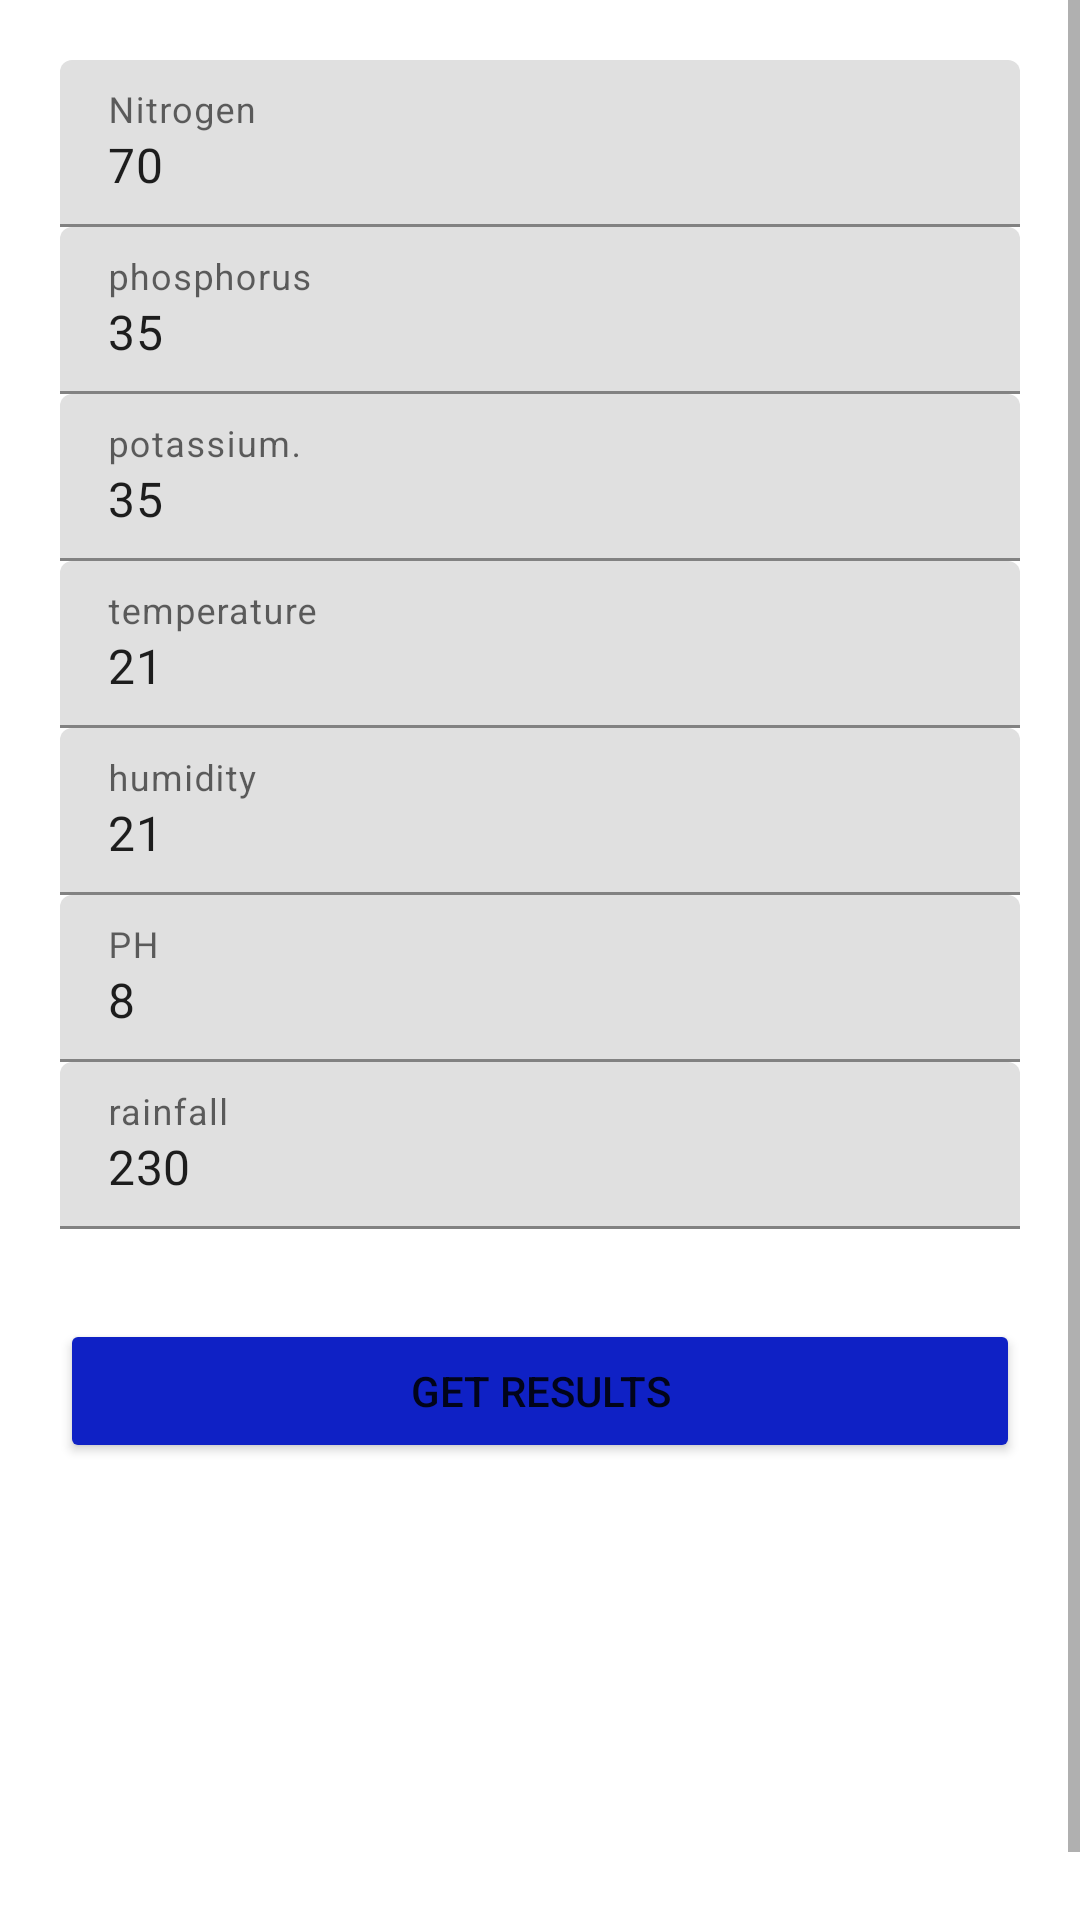

Write the Android layout XML for this screen, with the resource values it uses.
<!-- AndroidManifest.xml: application theme Theme.AgriLife -->
<!-- res/layout/fragment_advise.xml -->
<?xml version="1.0" encoding="utf-8"?>
<ScrollView xmlns:android="http://schemas.android.com/apk/res/android"
    xmlns:app="http://schemas.android.com/apk/res-auto"
    xmlns:tools="http://schemas.android.com/tools"
    android:layout_width="match_parent"
    android:layout_height="match_parent"
    tools:context=".MainActivity">

    <LinearLayout
        android:layout_width="match_parent"
        android:layout_height="wrap_content"
        android:orientation="vertical"
        android:padding="20dp">



        <com.google.android.material.textfield.TextInputLayout
            android:layout_width="match_parent"
            android:layout_height="wrap_content"
            android:hint="Nitrogen"
            app:hintTextColor="@color/lightgreen"
            android:id="@+id/nitrogen1">
            <EditText
                android:id="@+id/nitrogen"
                android:layout_width="match_parent"
                android:layout_height="wrap_content"
                android:ems="10"
                android:inputType="textPersonName"
                android:text="70" />//add icon after height
        </com.google.android.material.textfield.TextInputLayout>

        <com.google.android.material.textfield.TextInputLayout
            android:layout_width="match_parent"
            android:layout_height="wrap_content"
            android:hint="phosphorus"
            android:id="@+id/phosphorus1">
            <EditText
                android:id="@+id/phosphorus"
                android:layout_width="match_parent"
                android:layout_height="wrap_content"
                android:ems="10"
                android:inputType="textEmailAddress"
                android:text="35"/>//add icon after height
        </com.google.android.material.textfield.TextInputLayout>

        <com.google.android.material.textfield.TextInputLayout
            android:layout_width="match_parent"
            android:layout_height="wrap_content"
            android:hint="potassium."
            android:id="@+id/potassium2">
            <EditText
                android:id="@+id/potassium"
                android:layout_width="match_parent"
                android:layout_height="wrap_content"
                android:ems="10"
                android:inputType="phone"
                android:text="35"/>//add icon after height
        </com.google.android.material.textfield.TextInputLayout>

        <com.google.android.material.textfield.TextInputLayout
            android:layout_width="match_parent"
            android:layout_height="wrap_content"
            android:hint="temperature"
            >
            <EditText
                android:id="@+id/temperature"
                android:layout_width="match_parent"
                android:layout_height="wrap_content"
                android:ems="10"
                android:inputType="text"
                android:text="21"/>//add icon after height
        </com.google.android.material.textfield.TextInputLayout>
        <com.google.android.material.textfield.TextInputLayout
            android:layout_width="match_parent"
            android:layout_height="wrap_content"
            android:hint="humidity"
            >
            <EditText
                android:id="@+id/humidity"
                android:layout_width="match_parent"
                android:layout_height="wrap_content"
                android:ems="10"
                android:inputType="text"
                android:text="21"/>//add icon after height
        </com.google.android.material.textfield.TextInputLayout>
        <com.google.android.material.textfield.TextInputLayout
            android:layout_width="match_parent"
            android:layout_height="wrap_content"
            android:hint="PH"
            >
            <EditText
                android:id="@+id/PH"
                android:layout_width="match_parent"
                android:layout_height="wrap_content"
                android:ems="10"
                android:inputType="text"
                android:text="8"/>//add icon after height
        </com.google.android.material.textfield.TextInputLayout>
        <com.google.android.material.textfield.TextInputLayout
            android:layout_width="match_parent"
            android:layout_height="wrap_content"
            android:hint="rainfall"
            >
            <EditText
                android:id="@+id/rainfall"
                android:layout_width="match_parent"
                android:layout_height="wrap_content"
                android:ems="10"
                android:inputType="text"
                android:text="230"/>//add icon after height
        </com.google.android.material.textfield.TextInputLayout>


        <Button

            android:layout_height="wrap_content"
            android:layout_marginTop="30dp"
            android:layout_width="match_parent"
            android:id="@+id/callapi"
            android:text="GET RESULTS"
            android:backgroundTint="@color/dark_blue"
            app:rippleColor="@color/ripple_effect"/>

        <Button

            android:layout_height="wrap_content"
            android:layout_marginTop="30dp"
            android:layout_width="match_parent"
            android:id="@+id/crop"
            android:visibility="invisible"
            android:text="CROP"
            android:backgroundTint="@color/dark_blue"
            app:rippleColor="@color/ripple_effect"/>
        <Button

            android:layout_height="wrap_content"
            android:layout_marginTop="30dp"
            android:layout_width="match_parent"
            android:id="@+id/forlocation"
            android:text="getlocation"
            android:visibility="invisible"
            android:backgroundTint="@color/dark_blue"
            app:rippleColor="@color/ripple_effect"/>


    </LinearLayout>

</ScrollView>
<!-- resources referenced by this layout -->
<resources>
  <color name="dark_blue">#0F21C5</color>
  <color name="lightgreen">#11FF00</color>
  <color name="ripple_effect">#43FFD9</color>
  <style name="Theme.AgriLife" parent="Theme.MaterialComponents.DayNight.DarkActionBar">
          
          <item name="colorPrimary">@color/purple_500</item>
          <item name="colorPrimaryVariant">@color/purple_700</item>
          <item name="colorOnPrimary">@color/white</item>
          
          <item name="colorSecondary">@color/teal_200</item>
          <item name="colorSecondaryVariant">@color/teal_700</item>
          <item name="colorOnSecondary">@color/black</item>
          
          <item name="android:statusBarColor" tools:targetApi="l">?attr/colorPrimaryVariant</item>
          
      </style>
  <color name="purple_500">#FF6200EE</color>
  <color name="purple_700">#FF3700B3</color>
  <color name="white">#FFFFFFFF</color>
  <color name="teal_200">#FF03DAC5</color>
  <color name="teal_700">#FF018786</color>
  <color name="black">#FF000000</color>
</resources>
